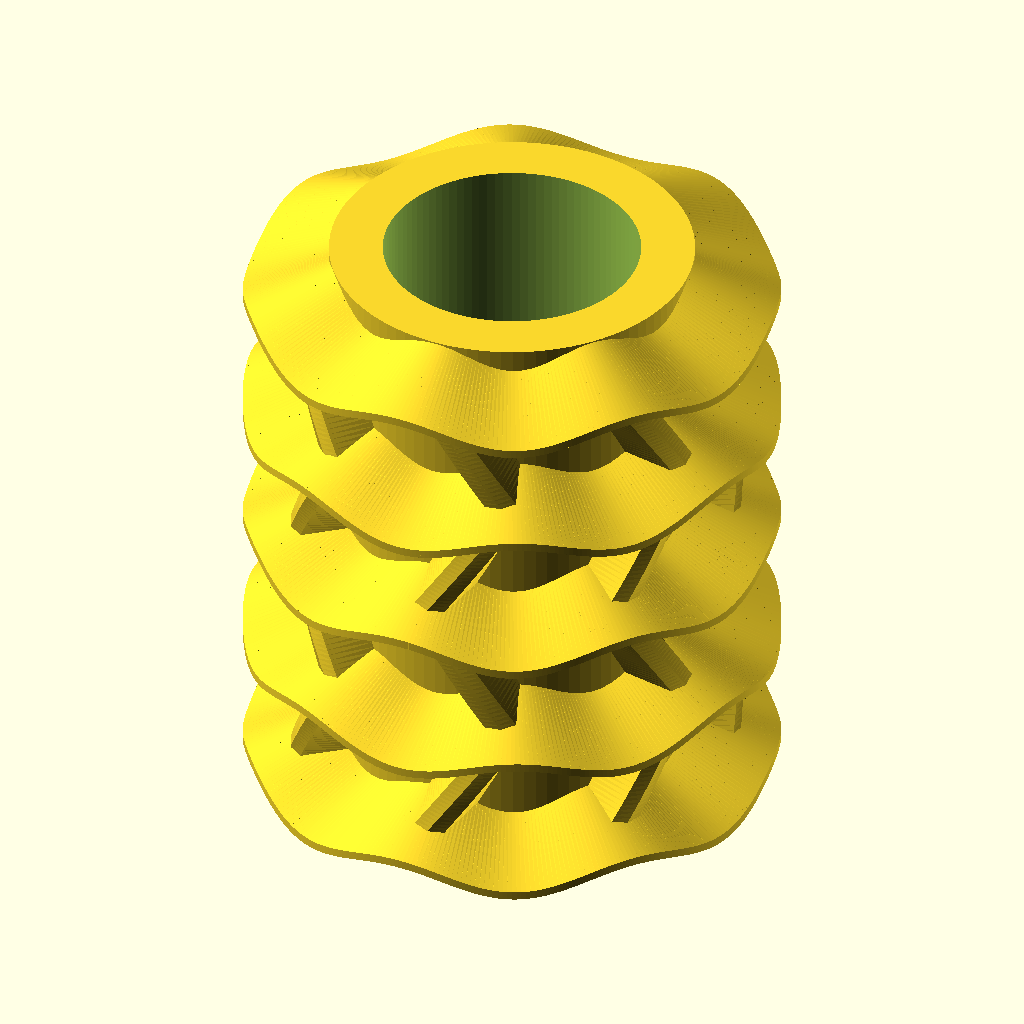
Cell 1: rendered with the file's own defaults.
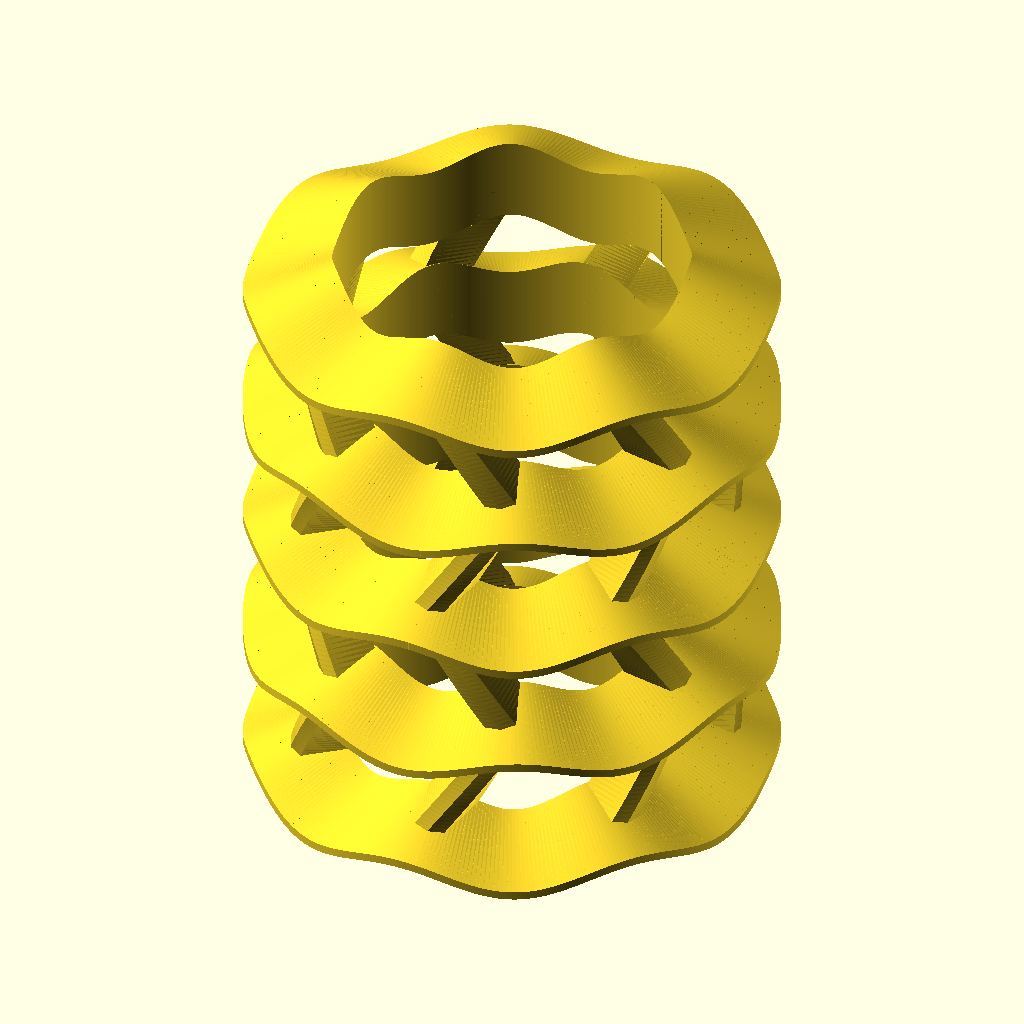
Cell 2: innendm = 48 (everything else at default).
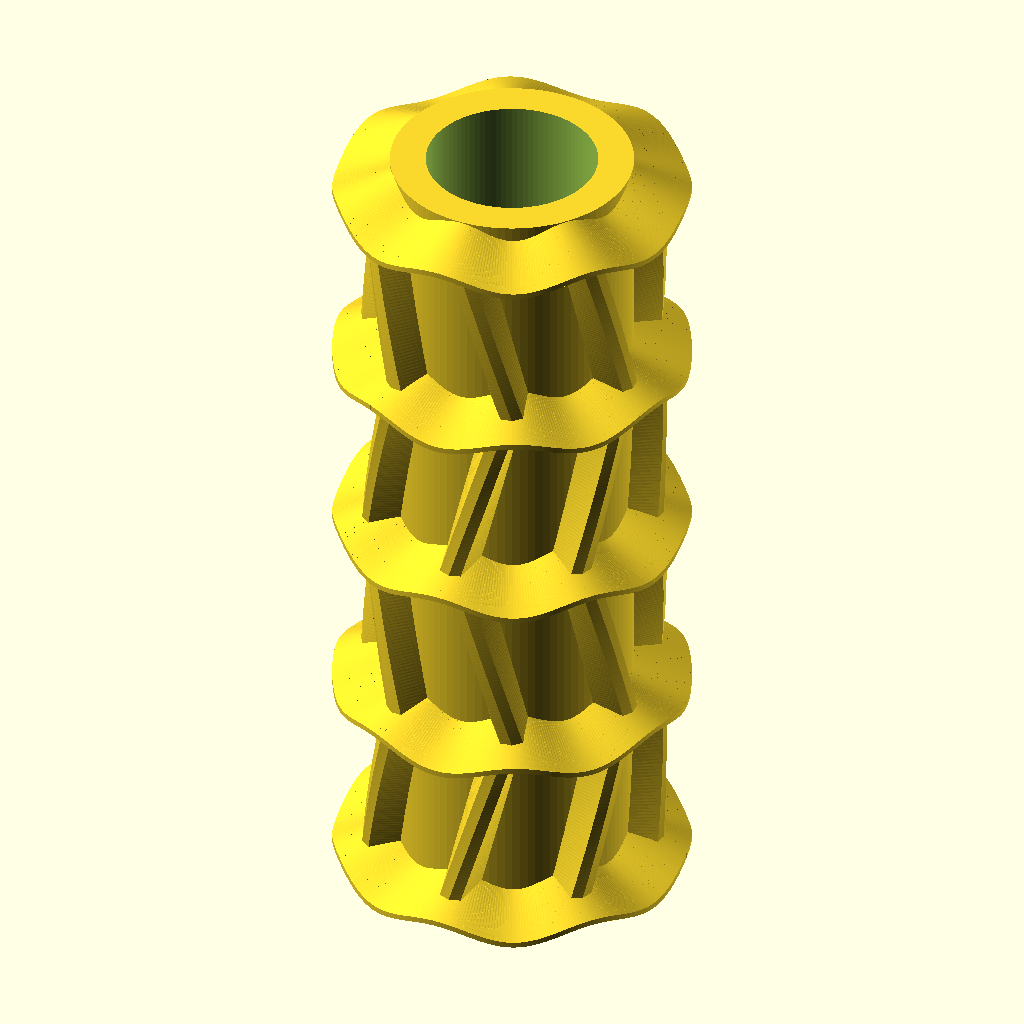
Cell 3 — hoehe set to 120, the other parameters unchanged.
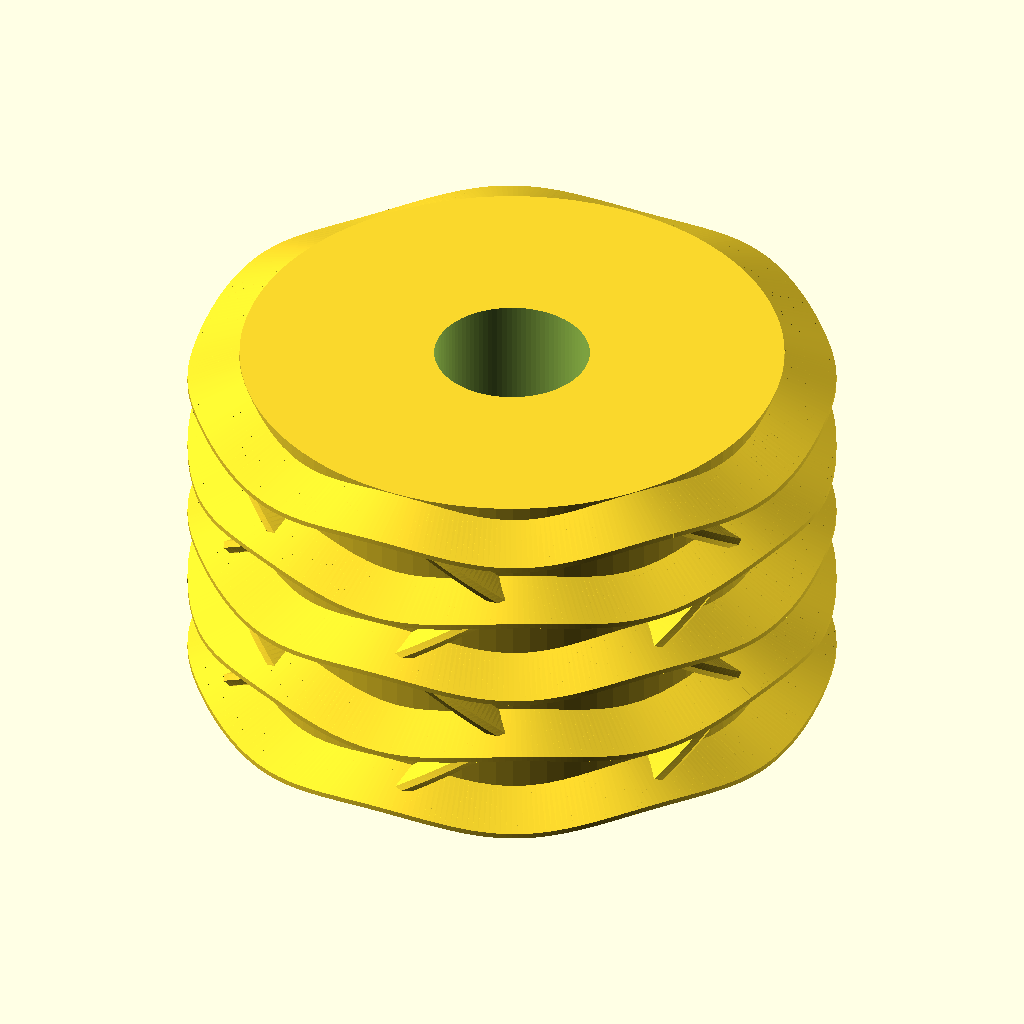
Cell 4 — dm set to 100, the other parameters unchanged.
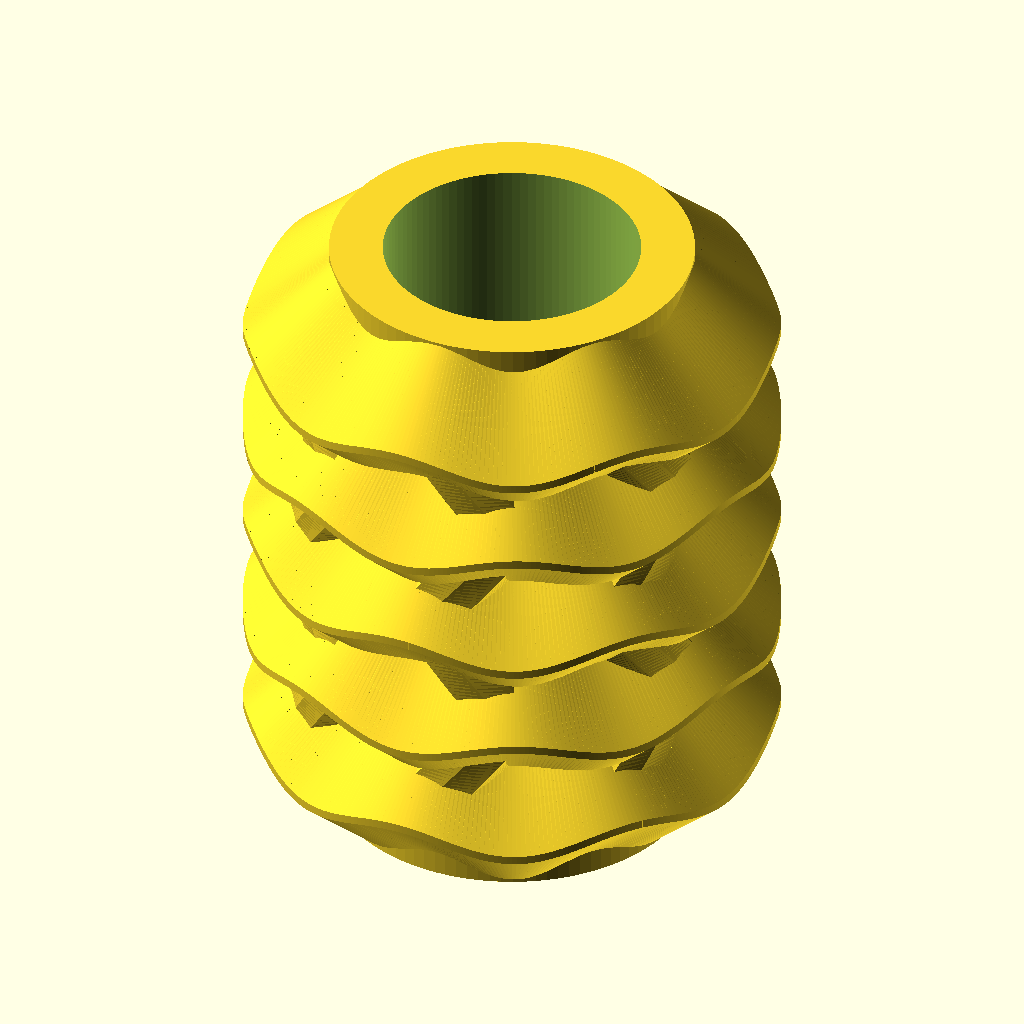
Cell 5: steg = 16 (everything else at default).
The same orthographic view direction (rotation 55°, 0°, 25°; colour scheme Cornfield) for every cell, with the view re-fitted per cell, so scale and position can differ between cells.
OpenSCAD source file inputs/thingiverse/files/thing-2905447/files/Keksroller-Grissini.scad:
$fn=100;
innendm=24;
hoehe=60;
randbreite=3;
schnitte=hoehe/2;

dm = 50;
steg = 8;
wellen = 8;
anzahl = 4;
teig = 8;


module segment(zdm,sbr,sho,pz,pw,pd) // Zylinderdm, Stegbreite, Steghöhe, PositionZ, Winkel, Drehung
{
    rotate([0,0,pw]) translate([zdm/2-sho-.3,0,pz]) rotate([90,0,0]) linear_extrude(height = 0.01) polygon( points=[[0,-sbr/2],[sho+.3,-.4],[sho+.3,.4],[0,sbr/2]] );
}

module grissini() {
    
difference() {
union() {
cylinder(d=dm-2*teig,h=hoehe);

}
    translate([0,0,-randbreite]) cylinder(d=innendm,h=hoehe+2*randbreite);    
}
abstand = (hoehe-steg-2)/anzahl;

for(j=[0:anzahl])
 rotate([0,0,j*360/(wellen-1)/2])   
  for(i=[0:359]) hull() { segment(dm,steg,teig,steg/2+j*abstand+sin(i*(wellen-1))+1,i,90); segment(dm,steg,teig,steg/2+j*abstand+sin((i+1)*(wellen-1))+1,i+1,90); }

for(k=[0:anzahl-1])
for(j=[0:wellen-1])
    translate([0,0,steg/2+k*abstand+1]) 
     rotate([0,0,(k % 2 ? -1 : 1) *360/wellen/4+j*360/(wellen-1)])
      linear_extrude(height = abstand, center = false, convexity = 10, twist = (k % 2 ? 1 : -1) * (360/wellen/2), slices = schnitte, scale = 1.0)
      translate([dm/2-teig-.3,0,0]) polygon( points=[[0,-steg/3],[teig/2+.3,-steg/5],[teig/2+.5+.3,0],[teig/2+.3,steg/5],[0,steg/3]] );



}

grissini();
Customizer parameters (derived from the source; name, type, default, range or options):
innendm: number, default 24
hoehe: number, default 60
randbreite: number, default 3
dm: number, default 50
steg: number, default 8
wellen: number, default 8
anzahl: number, default 4
teig: number, default 8
